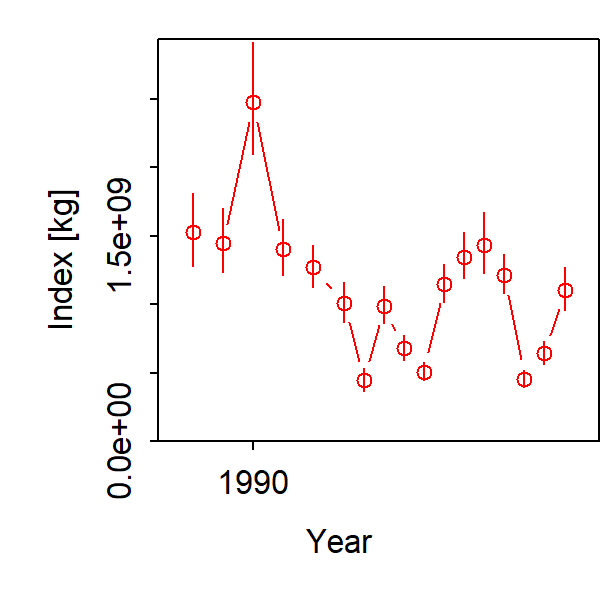

Data behind this chart, as committed beside it:
Category, Time, Stratum, Units, Estimate, Std. Error for Estimate, Std. Error for ln(Estimate)
1, 1984, Stratum_1, [kg], 1523688833, 265890277, 0.1745
1, 1985, Stratum_1, [kg], 0, 0, 0
1, 1986, Stratum_1, [kg], 0, 0, 0
1, 1987, Stratum_1, [kg], 1446908684, 232500021, 0.1607
1, 1988, Stratum_1, [kg], 0, 0, 0
1, 1989, Stratum_1, [kg], 0, 0, 0
1, 1990, Stratum_1, [kg], 2472036018, 403934095, 0.1634
1, 1991, Stratum_1, [kg], 0, 0, 0
1, 1992, Stratum_1, [kg], 0, 0, 0
1, 1993, Stratum_1, [kg], 1402250076, 205457958, 0.1465
1, 1994, Stratum_1, [kg], 0, 0, 0
1, 1995, Stratum_1, [kg], 0, 0, 0
1, 1996, Stratum_1, [kg], 1268611744, 154499079, 0.1218
1, 1997, Stratum_1, [kg], 0, 0, 0
1, 1998, Stratum_1, [kg], 0, 0, 0
1, 1999, Stratum_1, [kg], 1005801724, 145306691, 0.1445
1, 2000, Stratum_1, [kg], 0, 0, 0
1, 2001, Stratum_1, [kg], 443527554, 81341665, 0.1834
1, 2002, Stratum_1, [kg], 0, 0, 0
1, 2003, Stratum_1, [kg], 987633012, 135094325, 0.1368
1, 2004, Stratum_1, [kg], 0, 0, 0
1, 2005, Stratum_1, [kg], 677701568, 88436336, 0.1305
1, 2006, Stratum_1, [kg], 0, 0, 0
1, 2007, Stratum_1, [kg], 507451779, 62488430, 0.1231
1, 2008, Stratum_1, [kg], 0, 0, 0
1, 2009, Stratum_1, [kg], 1145505626, 139855798, 0.1221
1, 2010, Stratum_1, [kg], 0, 0, 0
1, 2011, Stratum_1, [kg], 1346310068, 168874933, 0.1254
1, 2012, Stratum_1, [kg], 0, 0, 0
1, 2013, Stratum_1, [kg], 1434237198, 220529791, 0.1538
1, 2014, Stratum_1, [kg], 0, 0, 0
1, 2015, Stratum_1, [kg], 1211747032, 142006410, 0.1172
1, 2016, Stratum_1, [kg], 0, 0, 0
1, 2017, Stratum_1, [kg], 454421369, 62540435, 0.1376
1, 2018, Stratum_1, [kg], 0, 0, 0
1, 2019, Stratum_1, [kg], 639671326, 85036729, 0.1329
1, 2020, Stratum_1, [kg], 0, 0, 0
1, 2021, Stratum_1, [kg], 1103414159, 154676402, 0.1402
